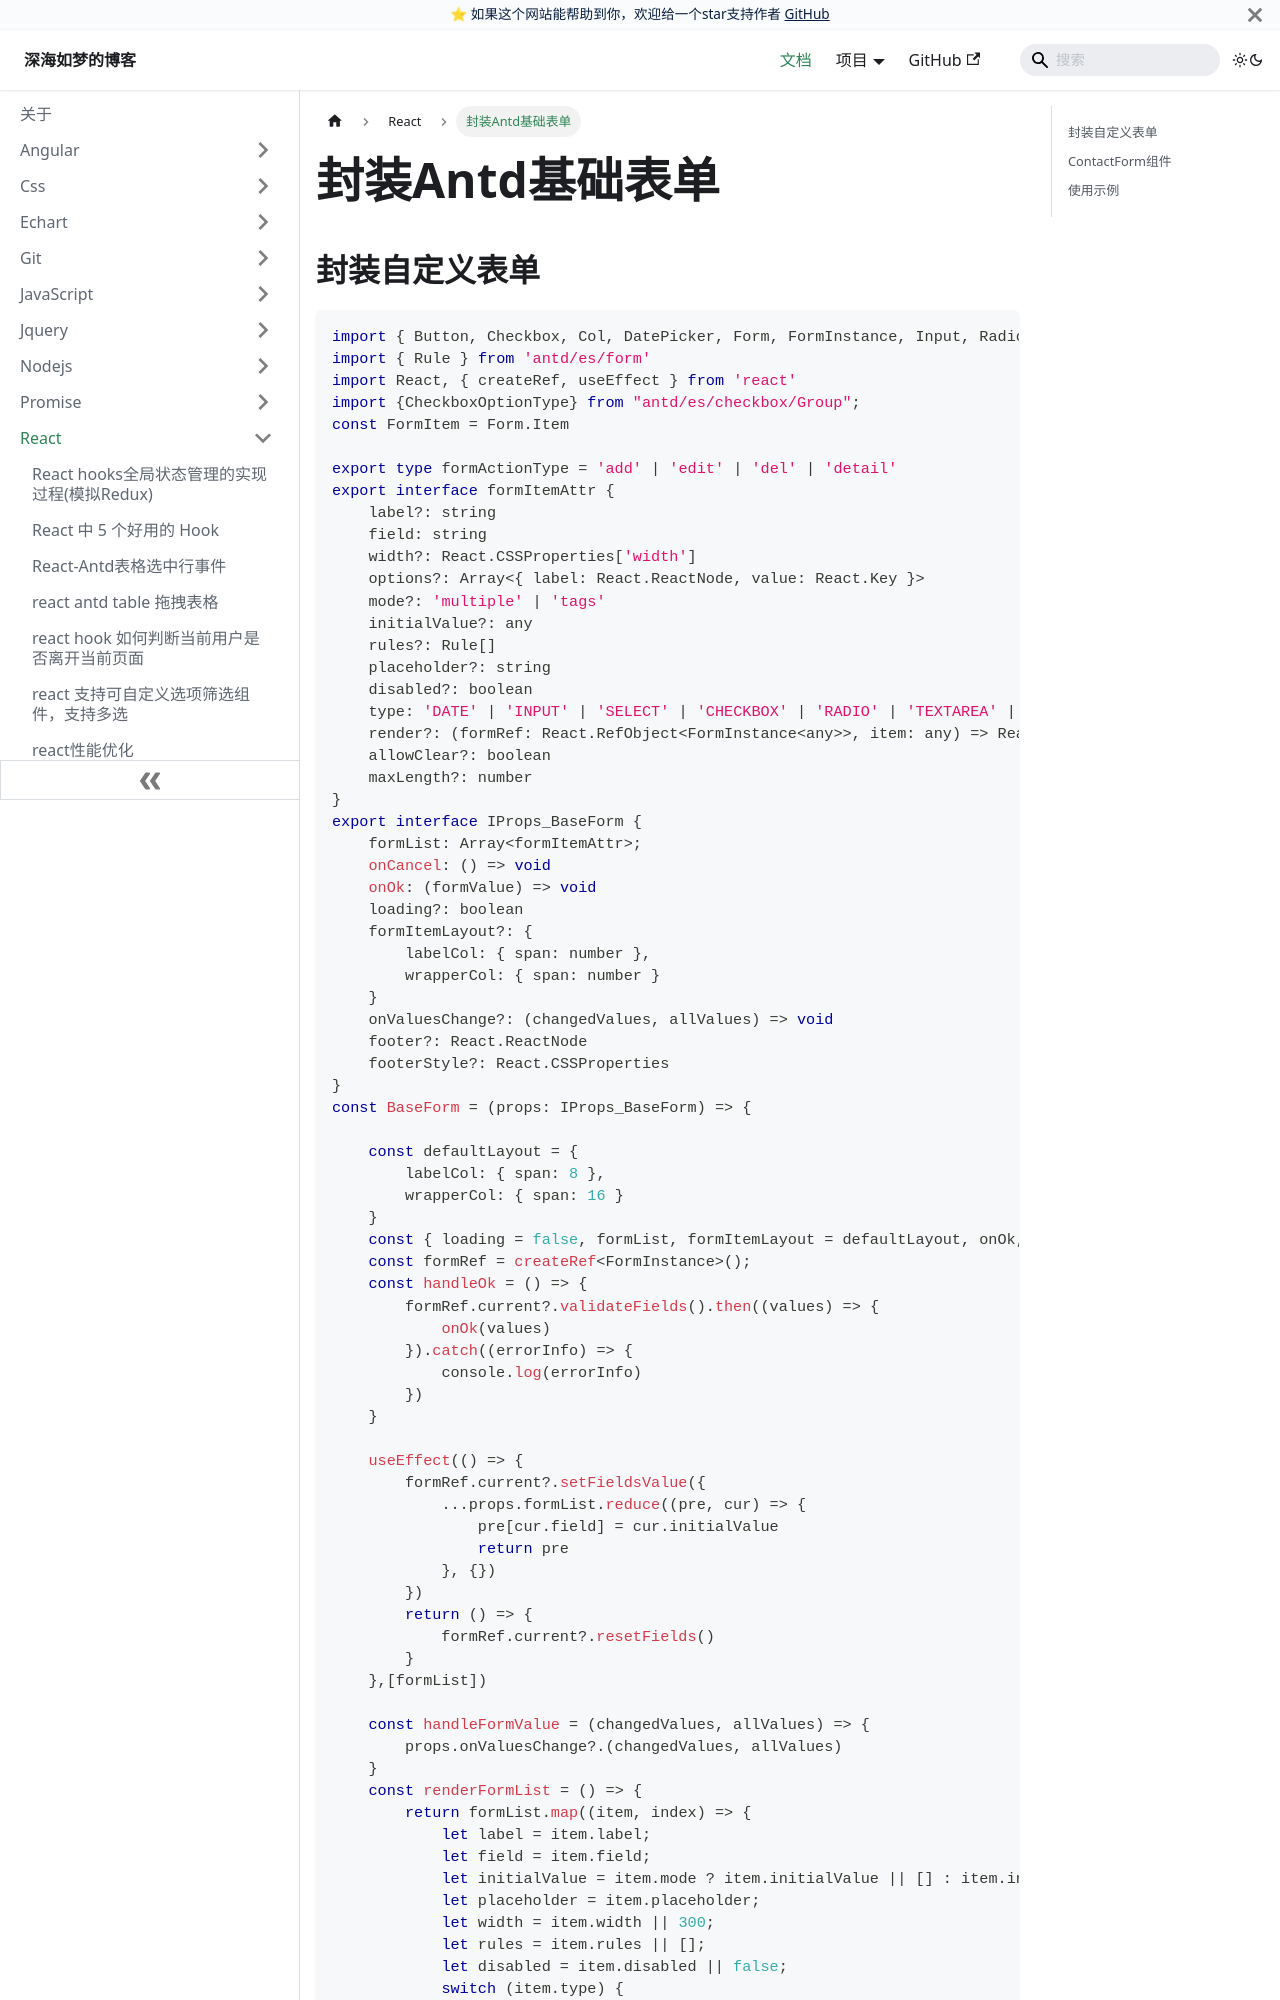

repository: EvanJason/EvanJason.github.io · page: docs/React/封装Antd基础表单/index.html · generator: docusaurus

---

title: 封装Antd基础表单

categories:
  - React
  - antd
  - Typescript
  - Form
tags:
  - React
  - antd
  - Typescript
  - Form

date: "2023-07-22"

authors: lin

excerpt: 封装Antd基础表单

---

# 封装Antd基础表单
